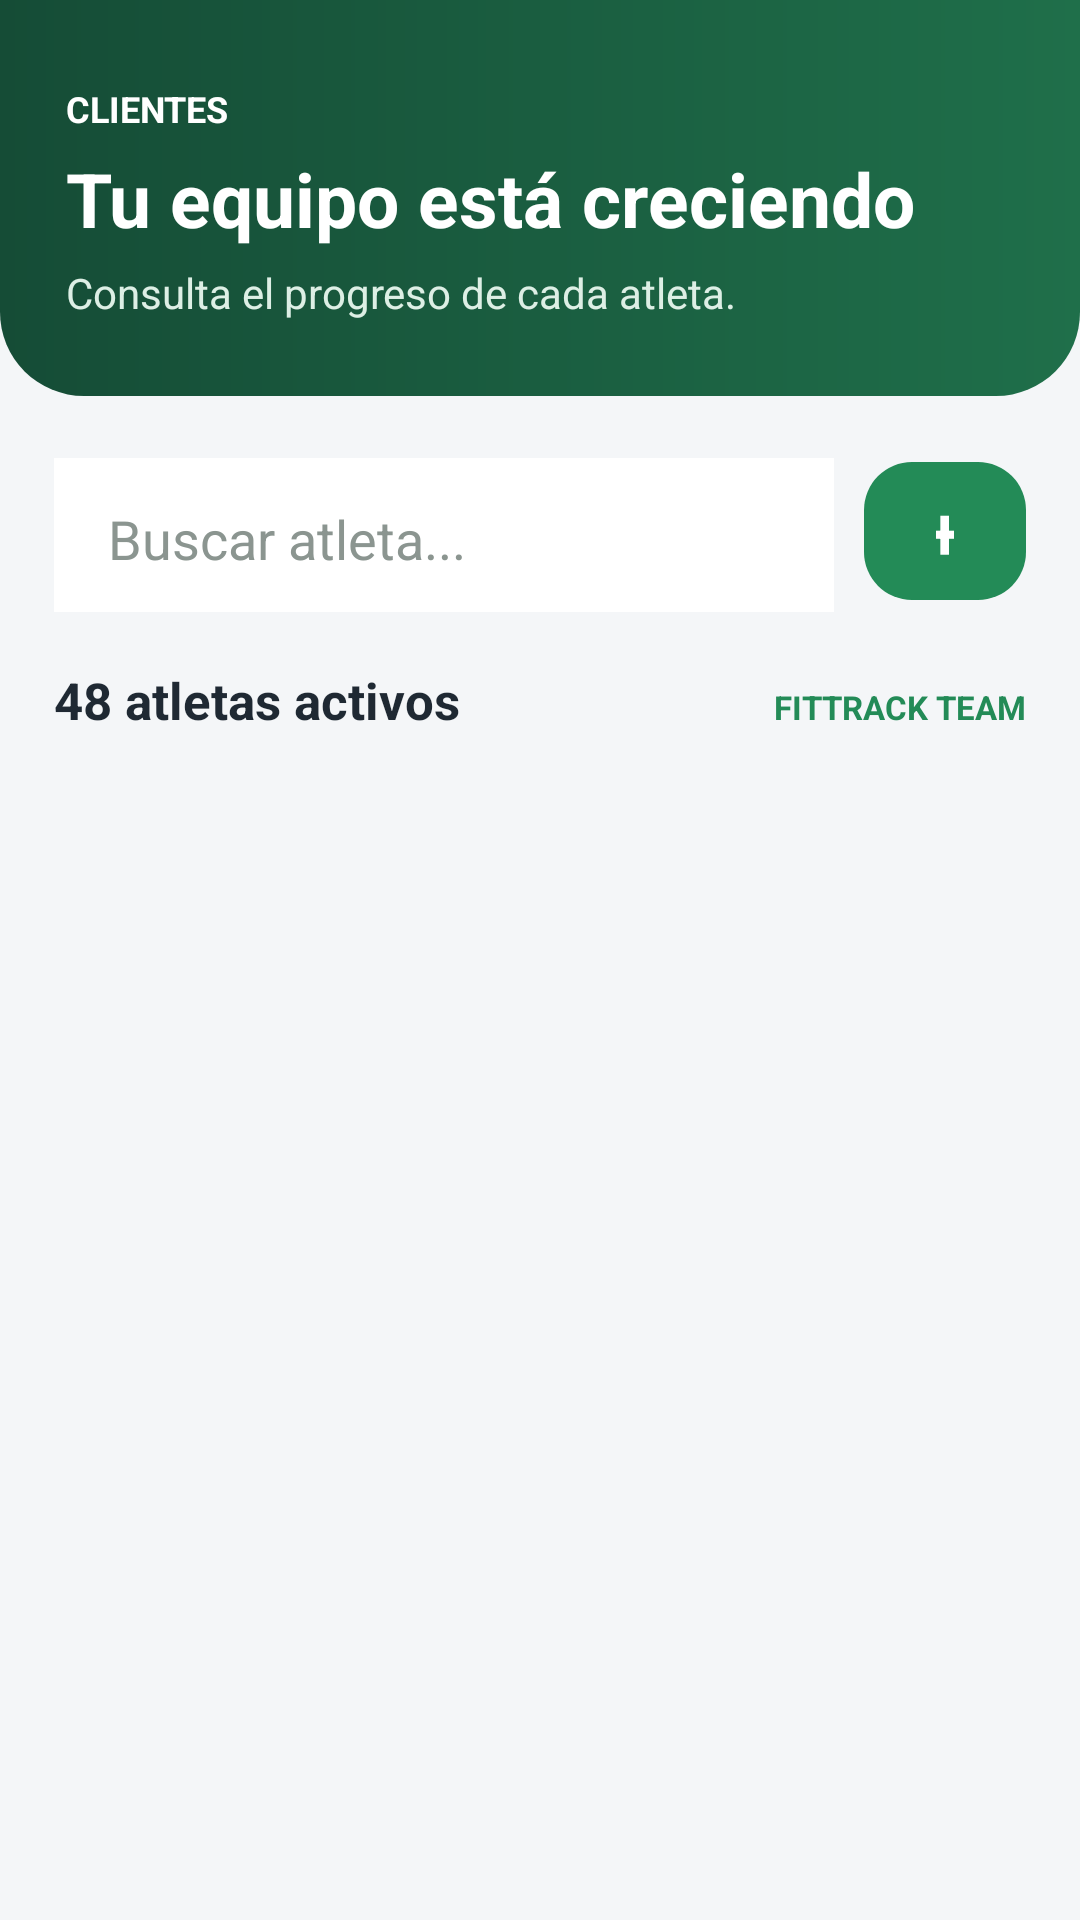

The Android layout XML behind this screen, and the referenced resources:
<!-- AndroidManifest.xml: application theme Theme.Proyecto -->
<!-- res/layout/fragment_clientes.xml -->
<?xml version="1.0" encoding="utf-8"?>
<FrameLayout xmlns:android="http://schemas.android.com/apk/res/android"
    xmlns:app="http://schemas.android.com/apk/res-auto"
    android:layout_width="match_parent"
    android:layout_height="match_parent"
    android:background="#F4F6F8">

    <LinearLayout
        android:layout_width="match_parent"
        android:layout_height="match_parent"
        android:orientation="vertical">

        <LinearLayout
            android:layout_width="match_parent"
            android:layout_height="wrap_content"
            android:background="@drawable/fondo_encabezado_dashboard"
            android:orientation="vertical"
            android:paddingStart="22dp"
            android:paddingTop="28dp"
            android:paddingEnd="22dp"
            android:paddingBottom="25dp">

            <TextView
                android:layout_width="wrap_content"
                android:layout_height="wrap_content"
                android:text="CLIENTES"
                android:textColor="#FFFFFF"
                android:textSize="12sp"
                android:textStyle="bold" />

            <TextView
                android:layout_width="wrap_content"
                android:layout_height="wrap_content"
                android:layout_marginTop="5dp"
                android:text="Tu equipo está creciendo"
                android:textColor="#FFFFFF"
                android:textSize="25sp"
                android:textStyle="bold" />

            <TextView
                android:layout_width="wrap_content"
                android:layout_height="wrap_content"
                android:layout_marginTop="5dp"
                android:text="Consulta el progreso de cada atleta."
                android:textColor="#DDEFE5"
                android:textSize="14sp" />

        </LinearLayout>

        <LinearLayout
            android:layout_width="match_parent"
            android:layout_height="wrap_content"
            android:orientation="horizontal"
            android:paddingStart="18dp"
            android:paddingTop="18dp"
            android:paddingEnd="18dp">

            <EditText
                android:id="@+id/etBuscarCliente"
                android:layout_width="0dp"
                android:layout_height="54dp"
                android:layout_weight="1"
                android:background="#FFFFFF"
                android:hint="Buscar atleta..."
                android:paddingStart="18dp"
                android:paddingEnd="18dp"
                android:singleLine="true"
                android:textColor="#1F2933"
                android:textColorHint="#8B9590" />

            <com.google.android.material.button.MaterialButton
                android:id="@+id/btnNuevoCliente"
                android:layout_width="54dp"
                android:layout_height="54dp"
                android:layout_marginStart="10dp"
                android:text="+"
                android:textSize="25sp"
                app:backgroundTint="#238B57"
                app:cornerRadius="16dp" />

        </LinearLayout>

        <LinearLayout
            android:layout_width="match_parent"
            android:layout_height="wrap_content"
            android:orientation="horizontal"
            android:padding="18dp">

            <TextView
                android:id="@+id/tvCantidadClientes"
                android:layout_width="0dp"
                android:layout_height="wrap_content"
                android:layout_weight="1"
                android:text="48 atletas activos"
                android:textColor="#1F2933"
                android:textSize="17sp"
                android:textStyle="bold" />

            <TextView
                android:layout_width="wrap_content"
                android:layout_height="wrap_content"
                android:text="FITTRACK TEAM"
                android:textColor="#238B57"
                android:textSize="11sp"
                android:textStyle="bold" />

        </LinearLayout>

        <androidx.recyclerview.widget.RecyclerView
            android:id="@+id/rvClientes"
            android:layout_width="match_parent"
            android:layout_height="0dp"
            android:layout_weight="1"
            android:clipToPadding="false"
            android:paddingStart="18dp"
            android:paddingEnd="18dp"
            android:paddingBottom="24dp" />

    </LinearLayout>

</FrameLayout>
<!-- resources referenced by this layout -->
<resources>
  <!-- drawable fondo_encabezado_dashboard (drawable) -->
  <?xml version="1.0" encoding="utf-8"?>
  <shape xmlns:android="http://schemas.android.com/apk/res/android"
      android:shape="rectangle">
  
      <gradient
          android:angle="0"
          android:endColor="#1F6F4A"
          android:startColor="#154C36"
          android:type="linear" />
  
      <corners
          android:bottomLeftRadius="28dp"
          android:bottomRightRadius="28dp" />
  
  </shape>
  <style name="Theme.Proyecto" parent="Base.Theme.Proyecto" />
  <style name="Base.Theme.Proyecto" parent="Theme.Material3.DayNight.NoActionBar">
  
          
          <item name="colorPrimary">#238B57</item>
  
          
          <item name="colorOnPrimary">#FFFFFF</item>
  
          
          <item name="colorSecondary">#238B57</item>
  
          
          <item name="colorSecondaryContainer">#FFFFFF</item>
  
          
          <item name="colorOnSecondaryContainer">#238B57</item>
  
          
          <item name="android:windowBackground">#F4F6F8</item>
  
          
          <item name="android:navigationBarColor">#FFFFFF</item>
  
          
          <item name="android:windowLightNavigationBar">true</item>
  
      </style>
</resources>
